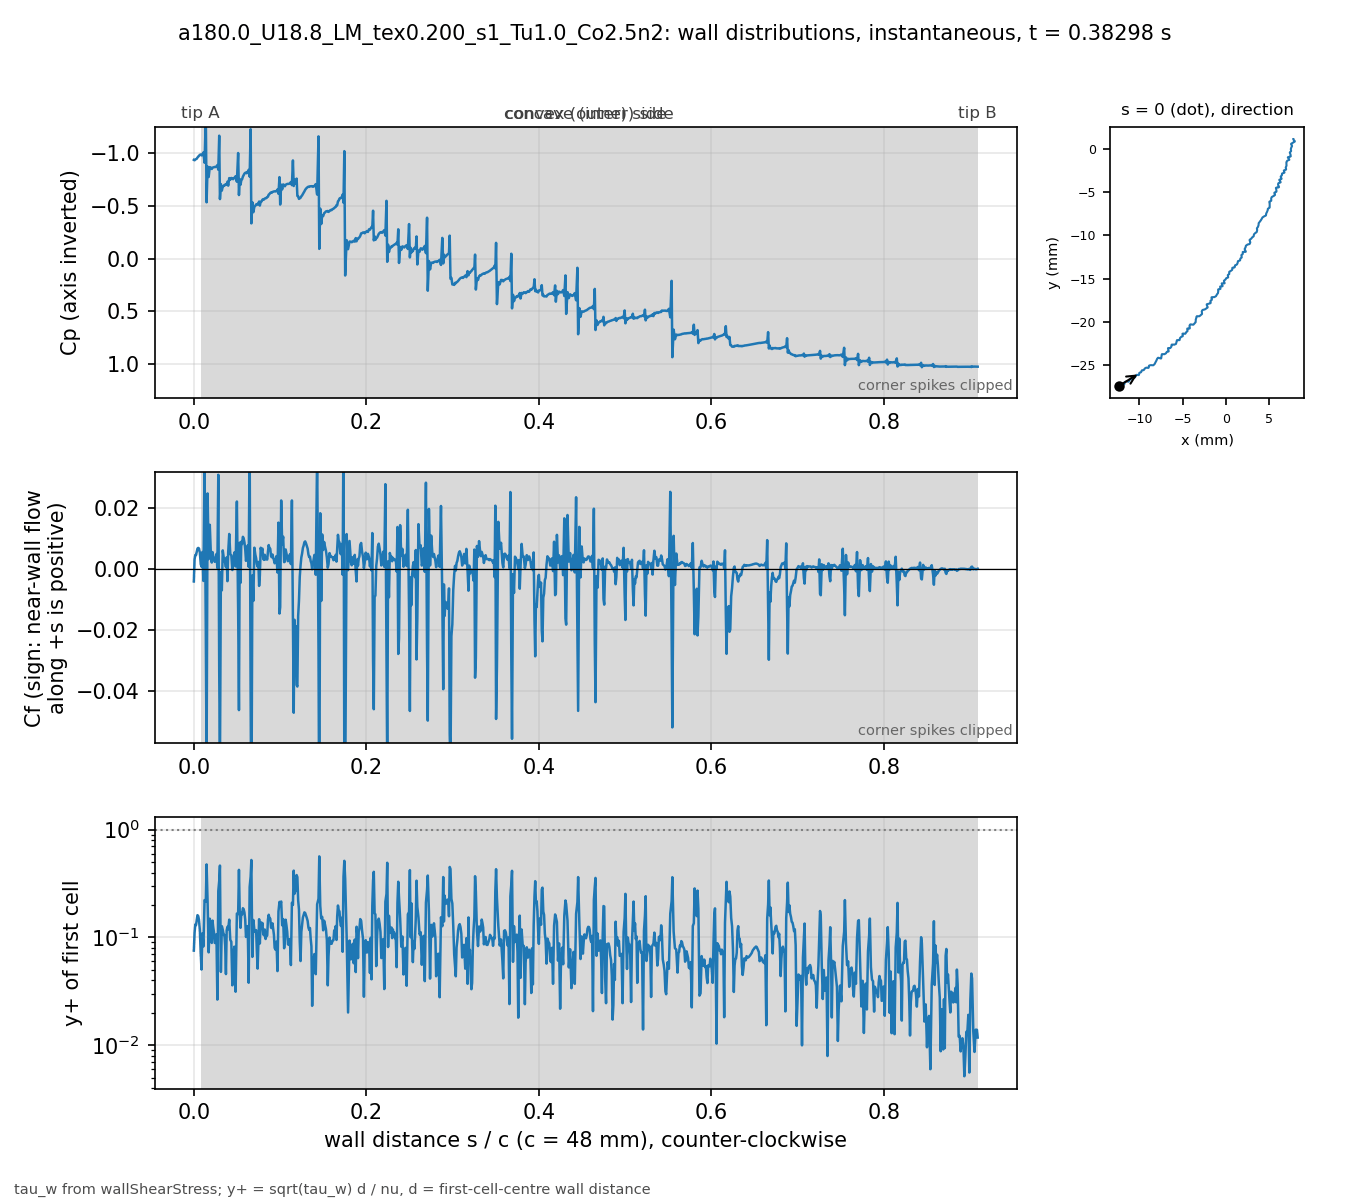

The file beside this chart, header and first rows:
# a180.0_U18.8_LM_tex0.200_s1_Tu1.0_Co2.…, p_inf=0; Cf signed by near-wall flow dir…
patch, s_over_c, x_m, y_m, Cp, Cf, yplus, d_first_m
blade, 0.000000, -0.01235, -0.02743, -0.9391, -0.004156, 0.07549, 1.3353e-06
blade, 0.000834, -0.01231, -0.02741, -0.9356, 0.003127, 0.1102, 2.2471e-06
blade, 0.001670, -0.01227, -0.0274, -0.9419, 0.004526, 0.1318, 2.2337e-06
blade, 0.002515, -0.01224, -0.02739, -0.9457, 0.004559, 0.1302, 2.1984e-06
blade, 0.003379, -0.0122, -0.02738, -0.9502, 0.005688, 0.1459, 2.2057e-06
blade, 0.004220, -0.01216, -0.02736, -0.9614, 0.006668, 0.1609, 2.2469e-06
blade, 0.005067, -0.01213, -0.02734, -0.9695, 0.006884, 0.1579, 2.1699e-06
blade, 0.005956, -0.0121, -0.02731, -0.979, 0.006691, 0.1453, 2.0259e-06
blade, 0.006925, -0.01207, -0.02727, -0.9864, 0.005392, 0.118, 1.8328e-06
blade, 0.008008, -0.01205, -0.02722, -0.9905, 0.001565, 0.07023, 2.0247e-06
blade, 0.008849, -0.01202, -0.02719, -0.9815, 0.0007156, 0.05042, 2.1496e-06
blade, 0.009904, -0.01197, -0.0272, -0.9865, 0.005541, 0.1094, 1.6753e-06
blade, 0.01109, -0.01192, -0.02722, -1.009, -0.003978, 0.08259, 1.4932e-06
blade, 0.01242, -0.01186, -0.02724, -0.9119, 0.03535, 0.222, 1.3469e-06
blade, 0.01388, -0.01179, -0.02727, -1.348, -0.02108, 0.2151, 1.6891e-06
blade, 0.01476, -0.01175, -0.02726, -0.5359, -0.06518, 0.4754, 2.1238e-06
blade, 0.01593, -0.01174, -0.02721, -0.8754, 0.02479, 0.2141, 1.5506e-06
blade, 0.01718, -0.01172, -0.02715, -0.7762, 0.003204, 0.07274, 1.4654e-06
blade, 0.01849, -0.01171, -0.02709, -0.8703, 0.01448, 0.1492, 1.4138e-06
blade, 0.01983, -0.0117, -0.02703, -0.864, 0.003961, 0.09262, 1.6783e-06
blade, 0.02077, -0.01168, -0.02699, -0.8525, 0.002068, 0.08894, 2.2304e-06
blade, 0.02163, -0.01164, -0.02698, -0.8652, 0.005516, 0.1434, 2.2011e-06
blade, 0.02248, -0.0116, -0.02696, -0.8674, 0.004141, 0.1242, 2.2003e-06
blade, 0.02333, -0.01156, -0.02695, -0.8703, 0.003348, 0.1116, 2.1996e-06
blade, 0.02418, -0.01152, -0.02694, -0.8717, 0.002309, 0.08903, 2.1128e-06
blade, 0.02512, -0.01148, -0.02694, -0.8711, 0.002924, 0.08898, 1.8765e-06
blade, 0.02619, -0.01143, -0.02695, -0.8749, 0.004877, 0.1071, 1.7489e-06
blade, 0.02727, -0.01138, -0.02695, -0.8898, 0.0002999, 0.02654, 1.7476e-06
blade, 0.02834, -0.01132, -0.02696, -0.8454, 0.03093, 0.2694, 1.7469e-06
blade, 0.02941, -0.01127, -0.02697, -1.169, -0.0336, 0.3348, 2.0831e-06
blade, 0.03025, -0.01124, -0.02695, -0.5664, -0.06572, 0.4637, 2.0628e-06
blade, 0.03134, -0.01122, -0.0269, -0.7092, -0.001006, 0.04792, 1.7232e-06
blade, 0.03243, -0.0112, -0.02685, -0.6465, -0.00708, 0.1272, 1.7241e-06
blade, 0.03352, -0.01119, -0.0268, -0.6862, 0.006067, 0.1178, 1.725e-06
blade, 0.0346, -0.01117, -0.02675, -0.6911, 0.003759, 0.1057, 1.9667e-06
blade, 0.03547, -0.01114, -0.02672, -0.7011, 0.002842, 0.1053, 2.2525e-06
blade, 0.03633, -0.0111, -0.02671, -0.6987, 0.001925, 0.08339, 2.1676e-06
blade, 0.0372, -0.01106, -0.0267, -0.7083, 0.0005799, 0.04575, 2.1664e-06
blade, 0.03807, -0.01102, -0.02669, -0.7015, 0.00376, 0.1165, 2.1658e-06
blade, 0.03893, -0.01098, -0.02668, -0.7313, -0.004053, 0.1254, 2.2463e-06
blade, 0.03982, -0.01096, -0.02664, -0.6943, 0.00549, 0.119, 1.8316e-06
blade, 0.04103, -0.01094, -0.02658, -0.7661, 0.01147, 0.1463, 1.5574e-06
blade, 0.04223, -0.01093, -0.02653, -0.7508, 0.004846, 0.09514, 1.5586e-06
blade, 0.04343, -0.01092, -0.02647, -0.7673, 0.004455, 0.09127, 1.5593e-06
blade, 0.04463, -0.01091, -0.02642, -0.7631, -0.0003873, 0.036, 2.0858e-06
blade, 0.04548, -0.01087, -0.0264, -0.7552, 0.001939, 0.06718, 1.7398e-06
blade, 0.04695, -0.01081, -0.02643, -0.7684, 0.005378, 0.08217, 1.2777e-06
blade, 0.04841, -0.01074, -0.02646, -0.7834, 0.0007861, 0.03139, 1.2769e-06
blade, 0.04988, -0.01068, -0.02648, -0.7315, 0.02214, 0.1665, 1.2762e-06
blade, 0.05135, -0.01061, -0.02651, -1.004, -0.01372, 0.1647, 1.6035e-06
blade, 0.05229, -0.01057, -0.02651, -0.6048, -0.04645, 0.4234, 2.2402e-06
blade, 0.0532, -0.01054, -0.02647, -0.7564, 0.00863, 0.1679, 2.0616e-06
blade, 0.05411, -0.01052, -0.02643, -0.7027, -0.004608, 0.1228, 2.0629e-06
blade, 0.05502, -0.01049, -0.0264, -0.7465, 0.008914, 0.1709, 2.0641e-06
blade, 0.05593, -0.01047, -0.02636, -0.7548, 0.008146, 0.1636, 2.0677e-06
blade, 0.05683, -0.01045, -0.02633, -0.7795, 0.01054, 0.1867, 2.0738e-06
blade, 0.05774, -0.01042, -0.02629, -0.7948, 0.01005, 0.1826, 2.0774e-06
blade, 0.05864, -0.0104, -0.02625, -0.8083, 0.008746, 0.1705, 2.0786e-06
blade, 0.05954, -0.01037, -0.02622, -0.8154, 0.006481, 0.1468, 2.0798e-06
... 837 more rows
